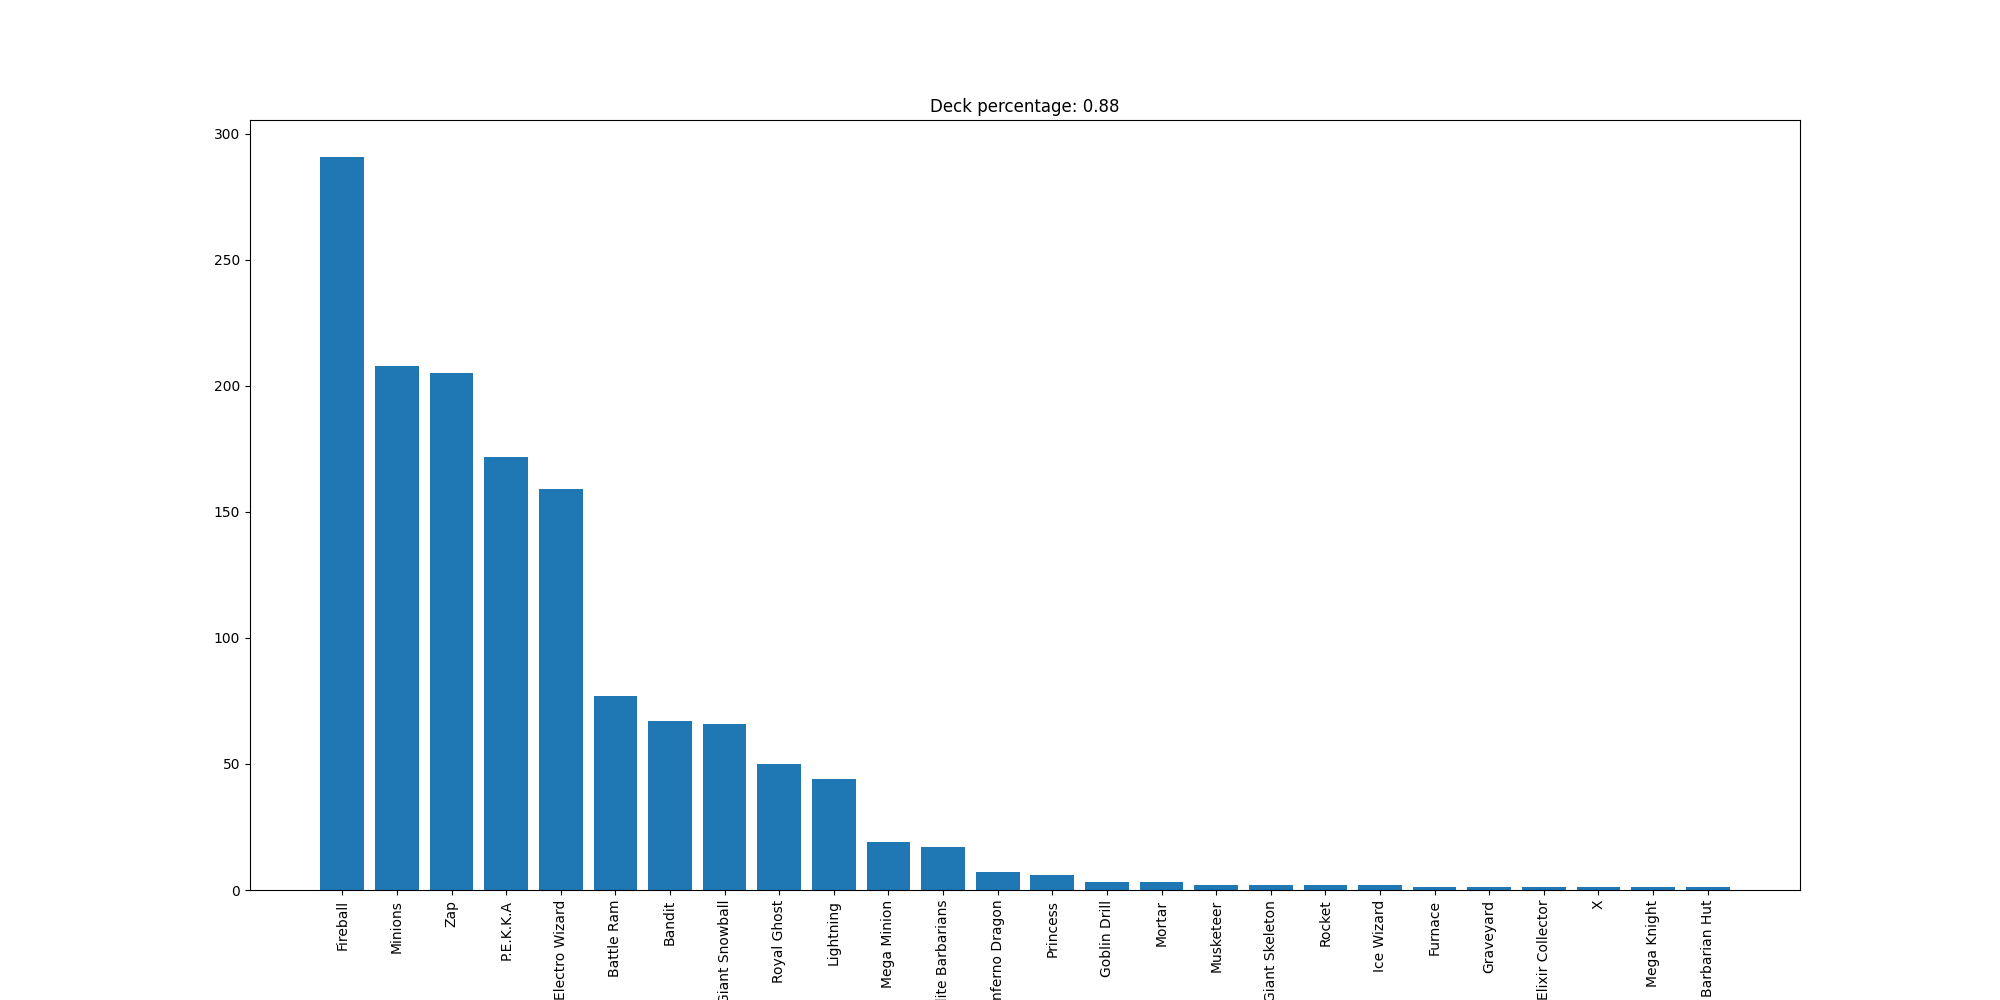

Source data for this figure (header and first rows):
Fireball, 291
Minions, 208
Zap, 205
P.E.K.K.A, 172
Electro Wizard, 159
Battle Ram, 77
Bandit, 67
Giant Snowball, 66
Royal Ghost, 50
Lightning, 44
Mega Minion, 19
Elite Barbarians, 17
Inferno Dragon, 7
Princess, 6
Goblin Drill, 3
Mortar, 3
Musketeer, 2
Giant Skeleton, 2
Rocket, 2
Ice Wizard, 2
Furnace, 1
Graveyard, 1
Elixir Collector, 1
X, 1
Mega Knight, 1
Barbarian Hut, 1
